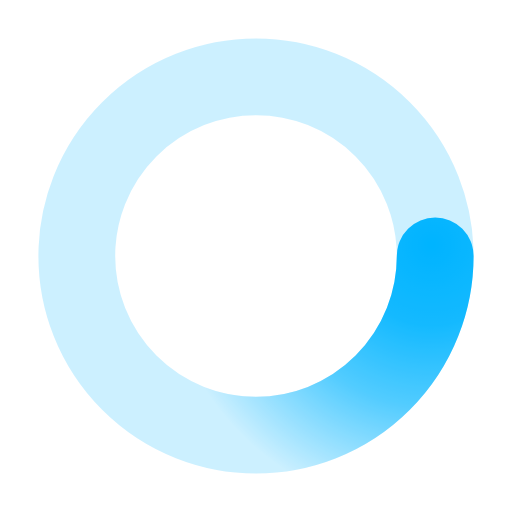
t = 0.00 s
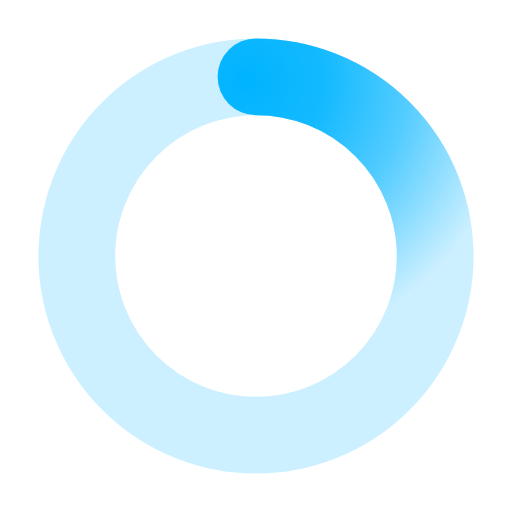
t = 0.50 s
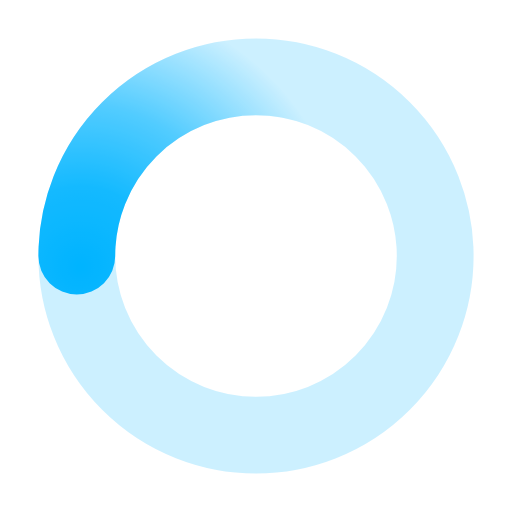
t = 1.00 s
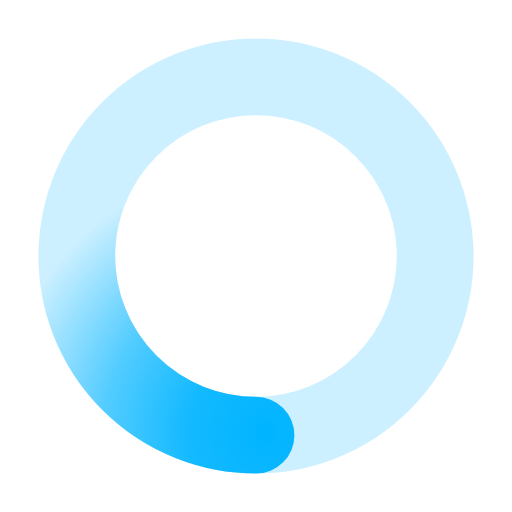
t = 1.50 s

The animated SVG that drew these frames (rendered in a browser with its animation timeline set to each time). Animation: 1 SMIL element (animateTransform=1); one cycle of 2.00 s, repeats indefinitely.

﻿<svg xmlns='http://www.w3.org/2000/svg' viewBox='0 0 200 200'><radialGradient id='a12' cx='.66' fx='.66' cy='.3125' fy='.3125' gradientTransform='scale(1.5)'><stop offset='0' stop-color='#00B4FF'></stop><stop offset='.3' stop-color='#00B4FF' stop-opacity='.9'></stop><stop offset='.6' stop-color='#00B4FF' stop-opacity='.6'></stop><stop offset='.8' stop-color='#00B4FF' stop-opacity='.3'></stop><stop offset='1' stop-color='#00B4FF' stop-opacity='0'></stop></radialGradient><circle transform-origin='center' fill='none' stroke='url(#a12)' stroke-width='30' stroke-linecap='round' stroke-dasharray='200 1000' stroke-dashoffset='0' cx='100' cy='100' r='70'><animateTransform type='rotate' attributeName='transform' calcMode='spline' dur='2' values='360;0' keyTimes='0;1' keySplines='0 0 1 1' repeatCount='indefinite'></animateTransform></circle><circle transform-origin='center' fill='none' opacity='.2' stroke='#00B4FF' stroke-width='30' stroke-linecap='round' cx='100' cy='100' r='70'></circle></svg>